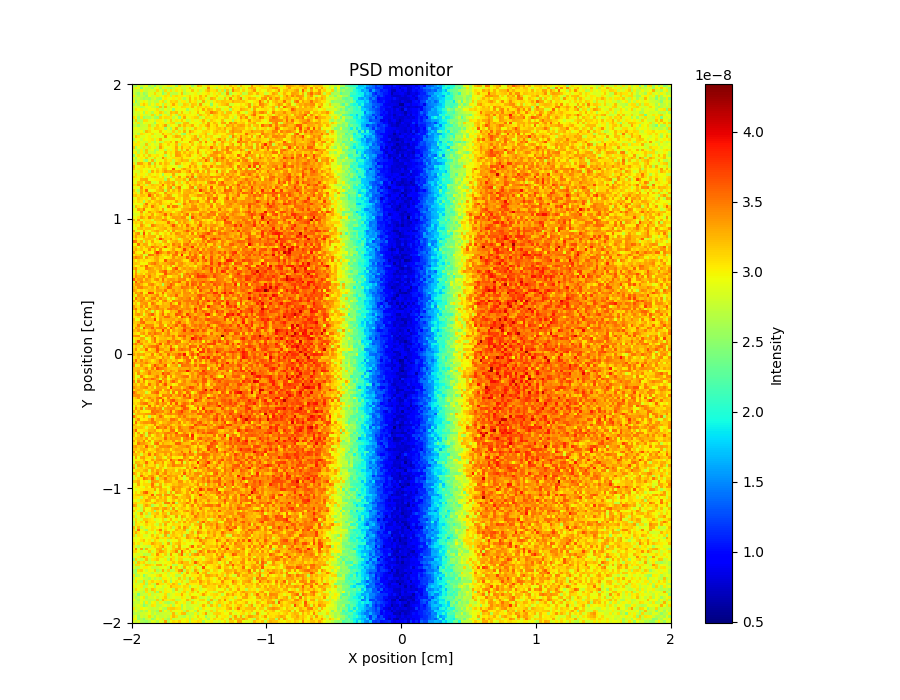

The data file committed next to this chart (first rows):
x_axis, Intensity, Error
2.679811840999999901e-08, 2.539831806999999950e-08, 2.839804675000000142e-08, 2.749807334999999853e-08, 2.799819079000000008e-08, 2.929803578000000052e-08, 2.579836312999999991e-08, 2.789815013000000045e-08, 2.459837747999999953e-08, 2.809815382000000027e-08, 2.719824238999999943e-08, 2.809823330999999931e-08, 2.859804571000000023e-08, 3.049813276000000281e-08, 3.009813136000000209e-08, 2.879827654000000066e-08, 2.559837677999999999e-08, 3.079807734999999957e-08, 2.869827721000000047e-08, 2.789820792999999902e-08, 2.979819659999999968e-08, 2.949822217000000068e-08, 2.559856352999999913e-08, 2.829834564000000001e-08
2.799805762999999998e-08, 3.009790679999999932e-08, 2.909796841000000157e-08, 2.389843392999999885e-08, 2.879815635999999841e-08, 2.739814810000000078e-08, 2.749808037999999862e-08, 2.599827738999999985e-08, 2.929802674999999979e-08, 2.909814946000000056e-08, 2.609845046000000016e-08, 2.999809726000000190e-08, 2.749820879000000134e-08, 2.679835104000000154e-08, 2.549837704000000149e-08, 2.769820758000000125e-08, 2.989808695000000119e-08, 2.969806534999999913e-08, 2.779828401000000120e-08, 2.829833553000000026e-08, 2.869827741999999872e-08, 3.159817107000000154e-08, 2.859831878999999993e-08, 2.909817490000000139e-08
2.819818806999999968e-08, 2.749814319999999846e-08, 2.739814340000000094e-08, 3.029790727999999994e-08, 2.789810359999999935e-08, 2.739821591999999891e-08, 2.829806176000000018e-08, 2.839810952000000042e-08, 2.769818261000000107e-08, 3.109790640999999972e-08, 2.879809515999999876e-08, 2.619833249999999919e-08, 3.099808221999999680e-08, 2.799826196999999994e-08, 3.089818561000000090e-08, 2.819825544000000014e-08, 3.049811612999999966e-08, 2.899813947999999946e-08, 3.059821896999999958e-08, 2.719829863000000016e-08, 2.969808354000000014e-08, 2.939829420000000074e-08, 3.209821690999999681e-08, 2.899823568999999853e-08
2.799805619000000018e-08, 2.679822783000000048e-08, 2.549836371000000105e-08, 2.789814964000000012e-08, 2.519829303999999850e-08, 2.649829081999999984e-08, 2.889805700000000006e-08, 2.869814556000000069e-08, 3.129792156000000220e-08, 2.839817713000000030e-08, 2.899824588000000029e-08, 2.469849259000000056e-08, 2.729821104000000109e-08, 3.089817209000000188e-08, 2.729833783999999850e-08, 2.709835953000000048e-08, 2.689831264000000012e-08, 2.889823660000000107e-08, 3.209809915999999980e-08, 2.679835962000000129e-08, 2.799824271999999959e-08, 2.879828095000000025e-08, 2.899831551000000048e-08, 2.999834529000000271e-08
3.019794456000000299e-08, 2.759814388999999974e-08, 2.629838329000000155e-08, 2.749819546999999908e-08, 2.689825796999999874e-08, 2.519837116000000156e-08, 2.949816598999999898e-08, 2.779825323000000098e-08, 2.819823207999999865e-08, 3.019811188000000140e-08, 2.879822241000000044e-08, 2.959804982999999859e-08, 3.089802286999999766e-08, 3.029817840999999985e-08, 2.669827299999999959e-08, 3.039816485000000238e-08, 3.099823100000000154e-08, 2.999822819000000013e-08, 3.039819917000000141e-08, 2.969823730999999836e-08, 3.009827829999999698e-08, 3.129823091999999891e-08, 2.929829489000000023e-08, 3.019823399999999864e-08
2.789810800000000075e-08, 2.689826042000000034e-08, 2.789828154000000081e-08, 2.699826082000000137e-08, 2.559831095999999919e-08, 2.659835632000000010e-08, 2.569825378000000138e-08, 2.769821993999999924e-08, 2.859819420000000141e-08, 2.649826925999999892e-08, 2.569845938999999893e-08, 2.969808585000000071e-08, 3.039815589000000217e-08, 2.919817414000000138e-08, 2.929823261999999974e-08, 3.009820565999999765e-08, 2.869828577000000056e-08, 3.039822880999999696e-08, 2.839828579999999904e-08, 2.639847049000000046e-08, 2.869839103000000003e-08, 3.239803426999999818e-08, 2.949823871000000033e-08, 3.149822014999999842e-08
2.999801359999999939e-08, 2.509837285000000137e-08, 2.739813023999999939e-08, 2.869808445000000123e-08, 3.009804387000000050e-08, 2.899815133999999894e-08, 2.709825833999999949e-08, 2.839824240999999993e-08, 2.709829441000000156e-08, 2.699825454000000069e-08, 2.979815284000000161e-08, 3.099809648999999853e-08, 2.699839795999999975e-08, 2.939813612999999949e-08, 3.149817784999999983e-08, 3.079804182000000198e-08, 3.139818542000000019e-08, 2.849838366999999854e-08, 3.029820583999999983e-08, 3.039823330000000186e-08, 2.809834118999999928e-08, 3.219807305999999734e-08, 3.009823256999999944e-08, 3.089820957000000258e-08
2.639828855000000103e-08, 2.779810962000000004e-08, 2.639831917000000053e-08, 3.019809592000000227e-08, 3.179799843999999678e-08, 3.029809388000000318e-08, 2.699825660000000035e-08, 2.969815883000000114e-08, 2.769827514000000029e-08, 3.049826716999999751e-08, 2.929811998999999907e-08, 2.649836309000000021e-08, 3.049818292000000291e-08, 2.869835330999999992e-08, 3.019819322000000186e-08, 3.289801318000000239e-08, 3.019826210000000264e-08, 2.789841694999999914e-08, 2.799838953999999974e-08, 3.159809804000000026e-08, 3.099824182999999953e-08, 2.849835723000000070e-08, 3.189829869999999975e-08, 3.139832300999999955e-08
2.859824240000000023e-08, 2.839810735000000088e-08, 2.809829770999999998e-08, 2.679823227000000123e-08, 2.759811620000000068e-08, 2.959800425000000027e-08, 2.949801034000000148e-08, 2.819825183999999899e-08, 2.719830493000000051e-08, 2.539855610999999862e-08, 3.199797865999999855e-08, 2.699832818999999852e-08, 3.269806007999999735e-08, 2.789836368999999970e-08, 3.069824115000000126e-08, 2.949829459000000027e-08, 3.019823842000000303e-08, 2.949824441999999867e-08, 3.119826383999999990e-08, 3.079819475000000060e-08, 3.039831968999999814e-08, 2.989832435000000077e-08, 3.229823569000000161e-08, 2.889843823999999851e-08
2.739825299999999948e-08, 3.069796927999999682e-08, 2.959800534999999897e-08, 2.989821809000000098e-08, 2.859822269000000073e-08, 2.829823136000000130e-08, 2.969810430000000080e-08, 2.949818621999999997e-08, 2.889810504000000148e-08, 3.079813890000000182e-08, 2.779830953999999892e-08, 2.699840209000000057e-08, 2.899828771999999973e-08, 2.809837544000000110e-08, 2.939828099999999984e-08, 2.499857908999999938e-08, 2.979827724000000157e-08, 2.909836868999999881e-08, 2.959834209999999960e-08, 2.929833171999999990e-08, 2.579856726000000162e-08, 2.859842453000000154e-08, 2.899834327000000006e-08, 2.989839586000000024e-08
2.759817647000000053e-08, 2.859807403999999884e-08, 2.799815104999999965e-08, 2.929809592999999901e-08, 2.589843039999999958e-08, 3.029815360999999856e-08, 2.829824182000000033e-08, 2.669831111999999983e-08, 2.979820470999999879e-08, 2.989816328999999674e-08, 3.169800622999999687e-08, 3.059806802999999680e-08, 2.699841225999999935e-08, 2.839823874999999976e-08, 3.229809727000000083e-08, 3.139820203000000035e-08, 3.229821293000000031e-08, 2.869839321000000106e-08, 3.209827811000000308e-08, 2.919829160999999962e-08, 2.879831448999999869e-08, 3.079818644999999961e-08, 2.909841951000000144e-08, 2.969833734000000163e-08
2.799818771999999860e-08, 2.869808737999999836e-08, 2.729833688000000084e-08, 2.989793617000000243e-08, 2.809818911999999994e-08, 2.749822344999999840e-08, 2.839819514999999909e-08, 3.129805912000000039e-08, 2.619835238999999908e-08, 2.999824917000000053e-08, 2.559852533999999838e-08, 2.919830029999999924e-08, 2.989822090000000005e-08, 2.729837600000000140e-08, 3.129820457000000126e-08, 2.959829239999999865e-08, 2.659849456000000050e-08, 3.129813601000000191e-08, 3.019835529000000108e-08, 3.109831753999999793e-08, 2.989831869000000327e-08, 2.979839556000000090e-08, 2.969840537000000131e-08, 2.999839636000000295e-08
3.099796072999999761e-08, 3.009812579999999965e-08, 2.539835591000000097e-08, 3.059797651999999757e-08, 2.529844714999999872e-08, 2.669837878999999873e-08, 2.629835147999999985e-08, 2.809839910000000103e-08, 2.609849690000000107e-08, 2.539846590999999964e-08, 3.139812778000000233e-08, 2.989824996999999989e-08, 3.099819504000000265e-08, 3.079832624000000298e-08, 3.059808895000000148e-08, 2.729834608000000046e-08, 2.919842320999999855e-08, 2.519846509999999941e-08, 3.019823154000000216e-08, 3.309820387999999714e-08, 2.899841193999999929e-08, 2.979833853999999960e-08, 3.059838354000000126e-08, 3.139835997000000206e-08
2.709820154000000123e-08, 3.139799013999999882e-08, 2.649848311999999992e-08, 2.669837060000000092e-08, 3.079812324999999932e-08, 3.079802259000000131e-08, 2.869820315000000102e-08, 2.939812015999999887e-08, 2.789823677000000093e-08, 3.039816999999999988e-08, 3.009820633000000167e-08, 2.929830937000000022e-08, 2.729849170999999841e-08, 2.909833986999999988e-08, 3.189813338000000197e-08, 2.839835191000000009e-08, 3.059830242999999873e-08, 2.979840871999999914e-08, 3.159831459000000229e-08, 2.959834051000000059e-08, 2.729845388999999992e-08, 2.829836835000000047e-08, 3.009834861000000268e-08, 2.869839024000000127e-08
2.899819568000000083e-08, 2.779834743000000123e-08, 3.069809294999999703e-08, 2.689838258999999843e-08, 2.949830675999999969e-08, 2.879824869000000088e-08, 2.909819321000000044e-08, 2.839825750999999978e-08, 2.509857477999999907e-08, 2.949827825999999887e-08, 3.029823018999999683e-08, 3.009817099000000264e-08, 2.849836084000000003e-08, 3.009834920999999957e-08, 3.099826149999999968e-08, 3.149826440999999831e-08, 2.759849719999999970e-08, 2.669852500000000051e-08, 2.849839704999999983e-08, 3.209827713000000244e-08, 3.229817195000000015e-08, 2.849848507000000108e-08, 2.929848169000000022e-08, 2.999833855000000288e-08
2.719832802000000142e-08, 2.779828906000000033e-08, 2.559840870999999974e-08, 2.749828500999999883e-08, 2.769831825000000063e-08, 2.799830482000000119e-08, 3.129819114999999731e-08, 2.749825793999999963e-08, 2.849822436000000086e-08, 3.149820061000000113e-08, 2.979826380000000125e-08, 3.109822628999999779e-08, 3.359804218000000136e-08, 2.739837874999999903e-08, 2.989830275000000050e-08, 2.949831260999999907e-08, 2.879831706999999985e-08, 3.259822409000000060e-08, 3.039841766999999992e-08, 3.239829107999999882e-08, 3.069838708000000096e-08, 3.109843591999999960e-08, 3.289817880999999679e-08, 2.969832909999999967e-08
2.879815653000000062e-08, 2.959828374999999838e-08, 2.869820193999999914e-08, 2.789826079999999983e-08, 2.819824800999999992e-08, 2.819830676999999946e-08, 3.059827731000000263e-08, 2.889833783999999959e-08, 3.149812557999999921e-08, 3.109815335999999820e-08, 3.059825601000000080e-08, 3.029813827999999748e-08, 2.549850261999999884e-08, 2.909835686999999868e-08, 2.589850884999999895e-08, 3.009845538000000247e-08, 3.299804446999999688e-08, 2.799853703999999878e-08, 2.759852710999999915e-08, 3.109843227999999910e-08, 2.839850086000000042e-08, 2.999850270000000144e-08, 2.829831695999999881e-08, 3.219838114000000158e-08
2.839809551000000108e-08, 2.849823079999999894e-08, 2.859830456999999904e-08, 2.969799525999999979e-08, 2.759832043999999895e-08, 3.229799322000000323e-08, 3.109825195999999985e-08, 2.919823310999999917e-08, 2.949831484999999912e-08, 2.929835800000000033e-08, 3.199817459000000095e-08, 2.919837719000000076e-08, 2.979829626999999886e-08, 2.879833435999999891e-08, 2.829846900000000029e-08, 3.149815355999999854e-08, 2.809844281000000157e-08, 3.099824929000000092e-08, 2.909843609999999862e-08, 3.269823619999999857e-08, 2.869836261999999941e-08, 3.349816283999999823e-08, 3.169848899999999741e-08, 3.029833351999999950e-08
2.779842213999999841e-08, 2.879822232000000025e-08, 2.649836034000000016e-08, 3.099807827999999786e-08, 3.039799180999999751e-08, 2.909824488999999905e-08, 2.959824973999999928e-08, 3.099819669000000070e-08, 2.799837755000000071e-08, 2.889837391999999984e-08, 2.919836959999999983e-08, 3.259806629999999811e-08, 3.029826503000000066e-08, 3.069831248999999853e-08, 3.129830158000000059e-08, 2.779844739999999886e-08, 3.089837605000000139e-08, 2.919846361999999969e-08, 2.619860000000000009e-08, 2.479866209000000089e-08, 3.029845714000000218e-08, 3.119825396999999957e-08, 2.879846135999999969e-08, 2.979854411999999929e-08
2.889828969999999979e-08, 3.179811207999999925e-08, 3.049825148000000227e-08, 2.889820797000000071e-08, 2.839831162999999850e-08, 2.929831538999999850e-08, 3.019824660999999753e-08, 2.829836542000000003e-08, 2.969816273999999891e-08, 2.869831498000000143e-08, 2.849841338999999941e-08, 2.919833823999999909e-08, 3.419813485000000037e-08, 2.959837934999999907e-08, 2.889832419999999921e-08, 3.119822967999999828e-08, 3.299829110000000056e-08, 3.229820710999999878e-08, 2.879851789000000067e-08, 3.119828694999999718e-08, 2.899848819999999945e-08, 3.009848559000000036e-08, 3.099843114000000016e-08, 3.279829197999999772e-08
2.659842804000000113e-08, 2.919828199000000019e-08, 2.949814613999999845e-08, 2.779838925000000100e-08, 2.999831030999999785e-08, 2.949811959999999892e-08, 2.989831059999999721e-08, 3.059829356000000202e-08, 2.789841246000000086e-08, 3.029826591999999780e-08, 3.279820501000000094e-08, 2.939829174000000095e-08, 2.849850188999999950e-08, 2.869846563000000065e-08, 2.949833398000000142e-08, 2.999839503999999789e-08, 2.859843493999999973e-08, 2.909846878999999928e-08, 3.269828391999999856e-08, 3.009836058999999691e-08, 2.979847284999999923e-08, 2.969851970000000087e-08, 3.209839965999999799e-08, 3.279835640999999957e-08
3.029825443999999877e-08, 2.819823229999999839e-08, 3.059802525999999756e-08, 2.909831418999999963e-08, 2.839834790999999882e-08, 2.799841163999999851e-08, 3.019831220999999859e-08, 2.809836757999999959e-08, 2.649840099000000071e-08, 2.919834287999999991e-08, 2.689843237999999957e-08, 2.769841810999999838e-08, 3.079823381999999701e-08, 3.049835622000000025e-08, 3.239828986000000207e-08, 2.949840143000000058e-08, 3.379831849999999991e-08, 3.059835097000000196e-08, 2.849852960999999973e-08, 2.949852647000000008e-08, 2.919850811000000080e-08, 3.399826772000000173e-08, 3.159839526999999691e-08, 2.929844684000000152e-08
3.009821096000000099e-08, 3.049820734000000044e-08, 3.029823997999999847e-08, 2.839824971000000060e-08, 2.779840473000000130e-08, 3.199808778000000157e-08, 2.809844941999999855e-08, 2.969826099000000128e-08, 2.819839025000000159e-08, 2.859840912999999994e-08, 3.229824284999999793e-08, 3.039835774000000117e-08, 2.959836000999999853e-08, 3.149815929000000318e-08, 2.979837075999999961e-08, 3.009845979000000206e-08, 3.229831991999999984e-08, 2.719848492000000015e-08, 3.129834802000000149e-08, 3.099842596000000148e-08, 3.059831977999999681e-08, 2.939848533000000162e-08, 3.209836099000000171e-08, 2.899849355000000032e-08
3.189808588000000172e-08, 2.619844245999999850e-08, 2.929834536000000027e-08, 2.819833601000000151e-08, 3.059828417000000052e-08, 2.769854421000000053e-08, 3.049833105000000001e-08, 2.899831472999999990e-08, 3.009825868000000098e-08, 2.739850574999999981e-08, 3.339812468999999923e-08, 3.089838797999999808e-08, 2.919843407999999920e-08, 2.909838868000000038e-08, 2.969842901999999975e-08, 3.019848687999999852e-08, 3.319817884000000064e-08, 2.979842015999999882e-08, 3.289832234000000234e-08, 3.059842213999999702e-08, 3.079838701000000134e-08, 3.219839310999999762e-08, 2.919964093000000093e-08, 3.019855830999999929e-08
2.839829195999999835e-08, 2.829834077999999945e-08, 2.679843129999999966e-08, 3.029820693999999852e-08, 2.729840611000000090e-08, 3.199832420999999868e-08, 2.839843301000000113e-08, 2.929837448999999914e-08, 2.599867027999999952e-08, 2.699853447000000009e-08, 3.019833785999999767e-08, 3.009835580000000018e-08, 2.649851668999999954e-08, 3.029839373000000033e-08, 2.839842904000000102e-08, 3.019843929999999957e-08, 3.259820832000000004e-08, 2.769849053999999947e-08, 3.219836613000000193e-08, 2.869848779999999994e-08, 3.369820519000000277e-08, 2.859861825999999993e-08, 3.049838979000000318e-08, 2.979857821000000039e-08
2.959824017000000070e-08, 3.019817606000000234e-08, 2.669853168999999950e-08, 3.029818624999999838e-08, 2.799843920000000134e-08, 3.179834488000000067e-08, 2.799845607999999878e-08, 2.819834940000000098e-08, 2.659859264999999884e-08, 2.899840756000000087e-08, 2.919834156999999966e-08, 2.939837392999999919e-08, 3.259830440000000287e-08, 2.999846427000000127e-08, 3.099839798000000216e-08, 2.989841761999999791e-08, 3.349828257999999769e-08, 3.289828625000000060e-08, 3.009851645999999746e-08, 3.229829962999999982e-08, 3.059848150999999824e-08, 3.219838680999999727e-08, 3.159845325999999736e-08, 2.989850882000000051e-08
2.499849075000000001e-08, 2.909845665000000104e-08, 3.089806744999999897e-08, 2.959838065000000114e-08, 3.129824934999999932e-08, 2.859839605999999859e-08, 3.189817880000000289e-08, 3.019829164000000312e-08, 2.989838153000000278e-08, 3.079828408999999699e-08, 2.959840118999999875e-08, 3.039841190000000255e-08, 2.619863460999999937e-08, 2.919852727000000095e-08, 3.089831609000000147e-08, 2.919837560999999992e-08, 3.369834082000000084e-08, 3.339843625999999813e-08, 3.129841636999999929e-08, 3.039845301999999713e-08, 3.209836618999999675e-08, 3.319828121999999721e-08, 3.029850799000000267e-08, 2.899856544000000024e-08
2.949832191999999856e-08, 2.609847758000000020e-08, 2.929832536999999870e-08, 3.029829700000000308e-08, 2.949837187999999861e-08, 3.159816973999999830e-08, 2.869843720000000035e-08, 2.799844563999999942e-08, 3.149824735000000048e-08, 2.909847006000000018e-08, 2.829840949999999952e-08, 3.449802777000000003e-08, 3.109834791999999802e-08, 2.859848688999999892e-08, 2.979844774000000132e-08, 3.089838397999999680e-08, 3.089846494000000011e-08, 3.079846336000000169e-08, 3.249832561999999848e-08, 3.009844813000000264e-08, 3.029847493999999793e-08, 2.999846182000000297e-08, 2.899860465999999918e-08, 2.989849920999999927e-08
2.799845086000000076e-08, 2.729852794000000119e-08, 2.849827636000000089e-08, 2.999836871000000323e-08, 2.729851803000000151e-08, 2.509854818999999870e-08, 2.919850691000000042e-08, 3.269816303000000287e-08, 2.659849709000000081e-08, 2.919851024000000098e-08, 2.979844820000000048e-08, 2.899837122000000153e-08, 3.169828740999999750e-08, 3.019841642000000021e-08, 3.069843079000000150e-08, 2.759859502999999896e-08, 3.089840220000000228e-08, 3.149831816000000138e-08, 3.289840548999999824e-08, 3.209841979000000060e-08, 3.229838930000000243e-08, 2.789872901999999986e-08, 3.129847360999999703e-08, 2.999859800000000039e-08
3.049821641000000052e-08, 2.739839249999999928e-08, 3.319801397999999871e-08, 3.309815337000000106e-08, 3.089820250000000314e-08, 3.039828491000000326e-08, 3.339823716000000250e-08, 2.699858122999999912e-08, 3.249824426000000166e-08, 2.959854769000000079e-08, 3.259835329000000208e-08, 3.019835011000000240e-08, 3.239840943999999751e-08, 3.149840191000000078e-08, 2.829853737000000108e-08, 2.819855948000000045e-08, 3.339829297000000192e-08, 3.219823183999999866e-08, 2.909851264999999904e-08, 3.059854168999999790e-08, 2.979859899000000073e-08, 3.059852055000000010e-08, 3.299850700000000155e-08, 3.169843628999999731e-08
3.289804328000000040e-08, 2.969840127999999984e-08, 2.899825509000000140e-08, 3.059824728999999670e-08, 3.159813009000000138e-08, 3.009828367999999903e-08, 3.169825451999999678e-08, 2.979843696999999905e-08, 3.179823855000000036e-08, 2.869841758999999923e-08, 2.939847023999999995e-08, 3.069839488999999832e-08, 3.149833579000000154e-08, 2.999849333000000292e-08, 2.999844227999999906e-08, 2.929856210000000087e-08, 2.899847621999999860e-08, 2.689867432999999977e-08, 2.849860202000000114e-08, 2.979850566999999944e-08, 3.029850098999999713e-08, 3.399836574000000287e-08, 3.089843113000000108e-08, 3.309842562000000264e-08
3.189810642000000264e-08, 2.899832946999999897e-08, 3.039835545000000027e-08, 3.039822233000000283e-08, 2.939838368000000147e-08, 2.909836218000000021e-08, 2.939841736000000096e-08, 3.029831949999999867e-08, 2.929849979999999921e-08, 3.139838442999999894e-08, 2.989843838999999676e-08, 3.209835175999999761e-08, 3.279827003000000148e-08, 2.969856099000000096e-08, 2.959846345000000106e-08, 3.639810479999999974e-08, 2.949847734999999964e-08, 3.009841265000000258e-08, 3.199842969999999939e-08, 3.369837175999999846e-08, 3.169854169999999932e-08, 3.179850221999999888e-08, 3.049846699000000132e-08, 3.149854827000000177e-08
2.949831741000000060e-08, 2.859839273999999951e-08, 2.809843648000000005e-08, 3.079832133999999976e-08, 2.949840928999999879e-08, 3.009843777999999686e-08, 2.679856679000000000e-08, 3.289819882000000135e-08, 2.999840212000000214e-08, 3.229827941999999851e-08, 3.049847536000000283e-08, 3.199827167999999898e-08, 3.389827071999999848e-08, 3.259834922000000028e-08, 3.349840631000000024e-08, 3.269831311000000307e-08, 3.279839225000000041e-08, 3.389833686999999889e-08, 3.049854492999999738e-08, 3.089854317000000305e-08, 3.259839055000000304e-08, 3.469836463999999720e-08, 2.989867139999999973e-08, 3.279839509000000065e-08
2.919842504999999848e-08, 3.079831743000000199e-08, 2.859853168999999997e-08, 3.029825854000000174e-08, 2.989842821999999798e-08, 2.859842045000000156e-08, 3.099837669999999670e-08, 2.989846317000000168e-08, 2.929846101999999975e-08, 3.049845580000000255e-08, 2.949850055999999860e-08, 2.559871047000000065e-08, 2.989846668999999750e-08, 3.009852288000000248e-08, 2.939861950999999840e-08, 3.319827290999999804e-08, 2.809861162000000062e-08, 2.989845592000000185e-08, 2.919856169999999985e-08, 2.929863251000000165e-08, 3.109857613999999764e-08, 3.079854437000000253e-08, 3.349832120000000305e-08, 2.999848383000000155e-08
3.149817501999999777e-08, 3.059840595999999815e-08, 2.959835220999999935e-08, 3.099843974999999777e-08, 2.879838036000000034e-08, 3.079835168999999868e-08, 2.989838475000000017e-08, 3.119836360000000259e-08, 3.169835566000000023e-08, 3.089830225000000102e-08, 2.909842585000000115e-08, 3.079841783999999909e-08, 2.779851975000000124e-08, 2.939846712999999912e-08, 2.529879141000000159e-08, 3.159855803000000313e-08, 3.019861225000000093e-08, 3.379835697999999762e-08, 2.969858452000000135e-08, 3.049855528000000316e-08, 3.439826785999999973e-08, 3.149851698999999974e-08, 3.539848140999999983e-08, 2.719870368999999925e-08
2.989828289999999996e-08, 2.869840228999999932e-08, 2.969840829999999844e-08, 3.279822837999999730e-08, 3.289824377000000161e-08, 3.319815357999999689e-08, 2.919843800999999996e-08, 2.959845267000000061e-08, 2.999835845000000095e-08, 3.039844702000000183e-08, 3.089843431999999730e-08, 3.059849221000000000e-08, 2.619869114000000035e-08, 3.239845045999999702e-08, 2.989843036999999784e-08, 2.879853401999999870e-08, 3.179842451999999892e-08, 3.169850443999999836e-08, 3.119853891999999693e-08, 3.259839288000000328e-08, 2.799874299000000074e-08, 3.499832241000000181e-08, 3.269855386000000288e-08, 3.369846263999999963e-08
2.959839129000000056e-08, 2.859849247999999921e-08, 3.209822341000000053e-08, 3.179834077999999771e-08, 2.939831567000000147e-08, 3.299825868000000048e-08, 3.339823232999999980e-08, 2.839842106999999964e-08, 2.819855064999999978e-08, 2.909861374999999983e-08, 3.239826324000000053e-08, 3.049840755999999776e-08, 3.239846436999999798e-08, 3.299835029000000139e-08, 3.239848370999999852e-08, 3.329840017000000211e-08, 2.879850647999999885e-08, 3.159857433999999824e-08, 2.819877309999999873e-08, 3.049862716000000159e-08, 3.319858924999999730e-08, 3.059852742000000278e-08, 3.139855046000000009e-08, 3.249857427999999735e-08
3.109827800999999906e-08, 3.089826984999999731e-08, 3.319818311999999738e-08, 3.079837455999999985e-08, 3.129830330999999733e-08, 2.749854848000000060e-08, 3.079841381000000327e-08, 3.219818684000000086e-08, 3.139835164999999809e-08, 3.149844811999999714e-08, 3.079845206000000305e-08, 3.549821020000000212e-08, 3.019855182000000036e-08, 3.269848040999999850e-08, 3.089846512000000050e-08, 3.429844128999999903e-08, 2.999846120000000310e-08, 3.079841958000000064e-08, 3.169855808000000156e-08, 2.909862092000000096e-08, 3.049866526000000215e-08, 3.349848292999999786e-08, 3.069868179999999697e-08, 3.249847226999999973e-08
2.909831832999999863e-08, 2.979840090999999847e-08, 2.899853054000000070e-08, 3.399815265999999913e-08, 2.989850168000000055e-08, 3.079838293000000136e-08, 3.089847269000000175e-08, 3.129836044000000181e-08, 3.149837645000000027e-08, 3.059851383000000325e-08, 3.309831278999999861e-08, 3.139840242999999806e-08, 2.949852718000000014e-08, 3.279841934000000259e-08, 3.449839824999999769e-08, 2.729859193999999843e-08, 3.229838948000000282e-08, 3.499825467999999726e-08, 2.869862367000000073e-08, 2.939863955999999900e-08, 2.989863210999999697e-08, 3.389846873999999841e-08, 3.479837508000000076e-08, 2.789871548000000117e-08
3.179825471000000286e-08, 2.859842787000000029e-08, 2.639861059999999864e-08, 3.289823441999999946e-08, 3.079849673999999943e-08, 3.569807995000000127e-08, 2.879860610999999868e-08, 2.919854235000000113e-08, 2.979853052000000157e-08, 3.169847753000000318e-08, 3.249832585000000302e-08, 3.339836582000000281e-08, 2.719866858999999964e-08, 3.279836522999999874e-08, 2.989858583000000008e-08, 3.269844958000000074e-08, 3.079855986000000102e-08, 3.349845078999999986e-08, 2.979862813999999927e-08, 3.219835707999999821e-08, 3.279855680999999728e-08, 3.289849331999999762e-08, 3.149861709000000022e-08, 3.309857392000000194e-08
3.039834784999999785e-08, 3.069843458000000122e-08, 2.799850727999999856e-08, 3.319824317999999898e-08, 3.039832005999999710e-08, 3.159834459999999680e-08, 3.399823786999999800e-08, 3.229843801999999943e-08, 3.369831066000000049e-08, 3.139842843999999792e-08, 2.969857177000000142e-08, 2.939852437000000016e-08, 3.389839194999999858e-08, 3.099851130000000321e-08, 3.189847245000000137e-08, 3.129848065000000192e-08, 3.069852972000000276e-08, 3.199855045000000066e-08, 2.959868169999999867e-08, 3.269851093999999781e-08, 3.249856785999999894e-08, 3.319850068999999819e-08, 3.249862449000000161e-08, 3.129860090999999956e-08
3.159825344999999835e-08, 3.199835064999999983e-08, 3.069842944000000189e-08, 3.209828592999999863e-08, 3.209838938999999753e-08, 3.079842545999999788e-08, 3.659812007000000028e-08, 3.309833384999999771e-08, 2.979856797999999928e-08, 3.309834231000000272e-08, 3.169848235999999926e-08, 2.969854895999999927e-08, 3.179839956000000023e-08, 3.379832965999999751e-08, 3.269834747999999963e-08, 2.889862497999999947e-08, 2.979868243999999838e-08, 3.179844024000000195e-08, 3.139840762000000154e-08, 3.289849116999999776e-08, 3.339843876999999877e-08, 3.059862142999999784e-08, 3.129861886999999933e-08, 3.209865467000000136e-08
2.839848700999999849e-08, 2.939844723000000105e-08, 3.179831365000000279e-08, 3.099839071999999753e-08, 3.029841350000000216e-08, 3.079840319000000021e-08, 2.879855091000000094e-08, 3.339837429999999757e-08, 3.269832302000000275e-08, 3.019849609999999782e-08, 3.149852740000000124e-08, 3.139844932000000325e-08, 3.349832016000000007e-08, 3.369837531000000207e-08, 3.359848043000000292e-08, 3.359839949000000260e-08, 3.019853677000000135e-08, 3.109847897000000091e-08, 2.959859832000000154e-08, 3.289853828000000269e-08, 3.259862276999999732e-08, 3.219862088999999777e-08, 2.889869202999999851e-08, 2.959870531999999925e-08
3.069843794999999782e-08, 2.959846494999999989e-08, 3.129831973999999711e-08, 3.049840243000000324e-08, 2.619864059000000161e-08, 3.059843298999999799e-08, 3.219842861000000067e-08, 3.029833314000000236e-08, 3.159845943000000148e-08, 3.239844808999999742e-08, 3.299852315999999744e-08, 3.059858607000000245e-08, 3.019853517999999903e-08, 2.969859647999999920e-08, 3.049861801000000281e-08, 3.039865059999999758e-08, 3.339843673999999696e-08, 3.119860761999999733e-08, 2.939866323000000042e-08, 3.309847889000000027e-08, 3.069862339000000003e-08, 3.489849168000000243e-08, 3.369851170000000105e-08, 3.289856402999999683e-08
2.969841634999999853e-08, 2.939848675999999992e-08, 2.939836219000000107e-08, 2.819852316999999896e-08, 3.149835736000000064e-08, 3.509820934000000256e-08, 3.049852455999999866e-08, 3.159849528000000050e-08, 3.229840861999999999e-08, 3.089858034000000050e-08, 3.299837517000000138e-08, 3.099845722999999871e-08, 3.069857518000000302e-08, 3.039855278999999800e-08, 3.309856966000000158e-08, 2.979870649999999844e-08, 2.949862187999999889e-08, 2.709879580999999926e-08, 3.079857862000000104e-08, 3.479840323000000229e-08, 3.219849480000000043e-08, 3.129855555999999916e-08, 3.339858730000000261e-08, 3.219856083000000278e-08
2.749857310000000150e-08, 3.219830679000000187e-08, 3.049841899999999744e-08, 2.949854470000000043e-08, 3.229829716999999672e-08, 3.279835164999999739e-08, 3.039854381999999960e-08, 3.519816149000000061e-08, 3.229834203999999829e-08, 3.149845546000000048e-08, 3.019855450000000320e-08, 2.789869743999999939e-08, 2.989847407999999837e-08, 3.519837776000000057e-08, 3.079859382999999745e-08, 3.499847097999999838e-08, 3.459846268000000043e-08, 3.129857842000000215e-08, 2.929871686000000124e-08, 3.199862276000000038e-08, 3.239853885999999873e-08, 3.099879534000000045e-08, 3.379854620000000136e-08, 3.429854171000000093e-08
2.999837942000000317e-08, 2.869856322999999867e-08, 3.339833501000000143e-08, 3.239839008000000060e-08, 3.519819059000000162e-08, 2.989849220000000216e-08, 2.999851439000000202e-08, 3.079835799999999722e-08, 3.179831019000000268e-08, 3.199843821000000194e-08, 3.019853477000000072e-08, 3.359839102999999758e-08, 2.839870593000000012e-08, 3.019856192999999680e-08, 3.079850751000000170e-08, 3.129860716000000238e-08, 3.019863841999999819e-08, 2.919870740999999981e-08, 3.199853001000000142e-08, 3.289865530999999814e-08, 3.309860762000000110e-08, 3.419848958000000046e-08, 3.429856003999999966e-08, 3.459854766999999956e-08
2.909848987000000137e-08, 2.959844870999999868e-08, 2.959853654999999955e-08, 3.369832083999999745e-08, 2.829850235999999835e-08, 2.999854281000000083e-08, 3.349831498999999958e-08, 3.159841841000000197e-08, 3.109842269999999902e-08, 3.299842114999999983e-08, 3.459830377000000288e-08, 3.259836597000000149e-08, 3.139849457000000196e-08, 3.179864643000000001e-08, 3.139865817000000117e-08, 2.949859928999999980e-08, 3.149857414000000059e-08, 3.239861895999999944e-08, 3.449849481999999754e-08, 3.279860230999999689e-08, 3.169881362000000130e-08, 3.189859314000000030e-08, 3.179862515000000117e-08, 3.119878456000000178e-08
2.829862873000000108e-08, 2.849863023999999988e-08, 2.879859311000000115e-08, 3.189837598000000321e-08, 2.979856848999999928e-08, 3.119847723000000026e-08, 3.069842435999999829e-08, 3.319827788999999996e-08, 2.969844304999999877e-08, 3.119848710999999878e-08, 3.209845630999999702e-08, 3.279848170000000328e-08, 3.609835278999999852e-08, 3.149854664999999828e-08, 3.449841014999999983e-08, 3.229845891000000295e-08, 3.169850508999999939e-08, 3.299856805000000199e-08, 3.059873947999999991e-08, 3.319864372000000193e-08, 3.559844681000000052e-08, 2.949872545000000097e-08, 3.399862489000000193e-08, 3.259860567999999832e-08
2.969853469999999903e-08, 2.939851189999999900e-08, 3.069843476999999979e-08, 3.369840660000000229e-08, 3.219833302000000146e-08, 3.089845351999999680e-08, 3.459827062000000306e-08, 3.259834615000000212e-08, 3.149850639999999786e-08, 3.279853650999999908e-08, 3.259845051000000296e-08, 2.999864561000000051e-08, 3.279843301999999901e-08, 2.989862506999999869e-08, 3.169849232000000310e-08, 3.369849080999999753e-08, 3.339847067999999885e-08, 3.309850611999999687e-08, 3.449853578999999951e-08, 3.429855734000000045e-08, 3.059882276999999684e-08, 2.679888119999999914e-08, 3.699839675000000140e-08, 3.359861341999999750e-08
3.299842402999999942e-08, 2.879846312000000091e-08, 3.349823080999999889e-08, 2.869847683999999909e-08, 3.079849520999999943e-08, 3.059846321000000068e-08, 3.079843143999999681e-08, 2.839866493000000028e-08, 3.209849159000000033e-08, 3.189842386000000060e-08, 3.199852677000000105e-08, 3.459845051999999920e-08, 3.399847405999999901e-08, 3.119853918000000264e-08, 2.929862514000000046e-08, 2.969870823000000091e-08, 3.339864347000000281e-08, 3.279855442000000131e-08, 3.199865755999999824e-08, 3.329862139000000282e-08, 3.309857313999999805e-08, 2.679885199999999976e-08, 3.079875023000000099e-08, 3.349859031999999752e-08
3.049837789999999922e-08, 3.159840706999999736e-08, 3.079844532000000322e-08, 3.269841020000000110e-08, 2.889861566999999998e-08, 3.129845374000000012e-08, 3.109853748999999773e-08, 3.099855266999999870e-08, 2.859856383999999946e-08, 3.099854844999999768e-08, 3.079859702999999847e-08, 3.069861108999999776e-08, 3.119853686000000058e-08, 3.569837772999999726e-08, 3.219856561000000133e-08, 3.209858510999999837e-08, 2.869875304000000111e-08, 3.319850928999999762e-08, 3.109863324000000096e-08, 3.369848883999999806e-08, 3.239857385999999996e-08, 3.109868507000000209e-08, 3.009875821999999909e-08, 3.289855320999999702e-08
2.919851146999999922e-08, 3.049848500999999681e-08, 2.969848597000000054e-08, 3.389821595000000203e-08, 3.189843064999999797e-08, 3.009858162999999722e-08, 2.869858992999999891e-08, 3.489840419000000085e-08, 3.359827645999999862e-08, 3.219846562999999890e-08, 3.169849000000000104e-08, 3.229859125000000312e-08, 3.099854574999999848e-08, 3.149862980000000080e-08, 3.329851868000000002e-08, 3.689843420999999822e-08, 3.319851635999999706e-08, 3.059869963999999779e-08, 3.349855081999999981e-08, 3.119866487999999804e-08, 3.599846228999999778e-08, 3.269864120999999681e-08, 3.099878867999999932e-08, 3.139865474000000223e-08
2.929844646999999925e-08, 2.909856739999999912e-08, 3.169846140000000184e-08, 3.229843390999999829e-08, 3.119845354000000247e-08, 3.199843019000000302e-08, 3.199837424000000256e-08, 3.129846440000000253e-08, 2.999863141999999748e-08, 3.119863693999999807e-08, 3.209848741999999685e-08, 3.229836443000000063e-08, 3.309858052999999892e-08, 3.089859667999999678e-08, 3.109851524000000305e-08, 3.339846146999999773e-08, 3.329842451999999912e-08, 3.269858683000000231e-08, 3.299864739999999999e-08, 3.169868635999999812e-08, 3.309864032000000326e-08, 3.209859592999999818e-08, 3.469862828999999936e-08, 3.159869676000000054e-08
3.349827513000000110e-08, 2.819852769999999991e-08, 2.949867531999999872e-08, 2.929856230000000094e-08, 3.339838509000000283e-08, 3.029859713000000230e-08, 2.939869324999999974e-08, 3.179857182999999940e-08, 3.259842800000000257e-08, 3.339842341000000314e-08, 3.159848099000000240e-08, 3.219851472000000148e-08, 2.939864046000000094e-08, 3.249860606000000119e-08, 2.849872456999999968e-08, 3.419846290000000320e-08, 3.069874124999999690e-08, 3.159861455999999749e-08, 3.189867004999999818e-08, 3.389854300000000123e-08, 3.649841975999999913e-08, 3.359860021999999991e-08, 3.199868344000000186e-08, 3.289860430000000024e-08
3.049854579999999815e-08, 3.289825277999999936e-08, 3.429823616000000031e-08, 2.829863926999999882e-08, 3.699810372000000278e-08, 2.969850019999999961e-08, 3.249861257000000310e-08, 2.879859916999999878e-08, 3.009859112000000041e-08, 3.199853765000000319e-08, 2.919861406000000066e-08, 2.989864305999999963e-08, 3.129858568999999834e-08, 2.989861811999999730e-08, 3.299854737999999821e-08, 3.099862446000000024e-08, 3.419856987999999793e-08, 3.349863303999999922e-08, 3.149872837999999946e-08, 3.249869560000000095e-08, 3.309867021999999790e-08, 3.009869569000000281e-08, 3.509857596999999817e-08, 2.989877084999999917e-08
3.139836132000000167e-08, 3.359837990000000115e-08, 3.109859786000000258e-08, 3.119843806000000217e-08, 3.369843071000000319e-08, 3.099846493000000282e-08, 3.249842891000000179e-08, 3.259838462999999982e-08, 3.289829051000000096e-08, 2.929871072999999978e-08, 3.259845792999999838e-08, 2.959863309000000154e-08, 3.209858361999999773e-08, 3.129853232999999722e-08, 3.109861517999999950e-08, 3.069864195000000330e-08, 3.219860225000000242e-08, 3.289855640999999804e-08, 3.369856354000000037e-08, 3.309865902999999913e-08, 3.129863981999999856e-08, 3.269865984000000060e-08, 3.259875727000000214e-08, 3.359865667000000219e-08
2.989844554000000152e-08, 3.179841959000000116e-08, 3.029837744000000159e-08, 2.949860393999999880e-08, 3.159842862999999828e-08, 3.229851731999999990e-08, 3.249835146000000275e-08, 3.179851644000000308e-08, 2.879864959999999947e-08, 3.169855924000000259e-08, 3.739831442999999727e-08, 3.379855261000000158e-08, 3.179850618999999899e-08, 3.149870640000000205e-08, 3.389846045000000222e-08, 3.089869392000000064e-08, 3.179867301000000220e-08, 2.809881652999999960e-08, 3.119867557000000162e-08, 3.299859276999999796e-08, 3.319866343000000143e-08, 3.099873115999999951e-08, 3.389857557000000053e-08, 2.959884758000000060e-08
3.549822404000000256e-08, 3.489829424000000302e-08, 3.079849200000000023e-08, 3.269844908999999711e-08, 2.779869704999999985e-08, 3.209844102000000191e-08, 3.009870812000000131e-08, 3.319841546000000295e-08, 2.989856691000000265e-08, 3.039867378000000199e-08, 2.849871003000000067e-08, 3.219855997000000019e-08, 3.329855047000000205e-08, 2.949864081000000112e-08, 3.149858183999999808e-08, 3.239858354000000172e-08, 3.329863936999999895e-08, 3.149879067999999782e-08, 3.059877248000000050e-08, 3.279858437999999829e-08, 3.299867977000000253e-08, 3.569861361999999983e-08, 3.009882060000000276e-08, 3.199866523000000118e-08
2.969851810999999854e-08, 2.979844603000000094e-08, 3.569831731000000149e-08, 3.139854076000000196e-08, 3.329837836999999847e-08, 3.289846362999999792e-08, 2.939864929000000160e-08, 3.129851282999999927e-08, 3.269848926999999702e-08, 3.129863299000000184e-08, 3.169862820000000208e-08, 2.959868690000000033e-08, 3.149857855000000017e-08, 3.269864992000000273e-08, 3.049866986999999849e-08, 3.499848354999999792e-08, 3.329859695000000231e-08, 3.409862722000000307e-08, 3.019879383000000290e-08, 3.459861659999999788e-08, 3.549860318000000199e-08, 3.269855885000000299e-08, 3.349869768000000262e-08, 3.389878343999999781e-08
... 140 more rows
